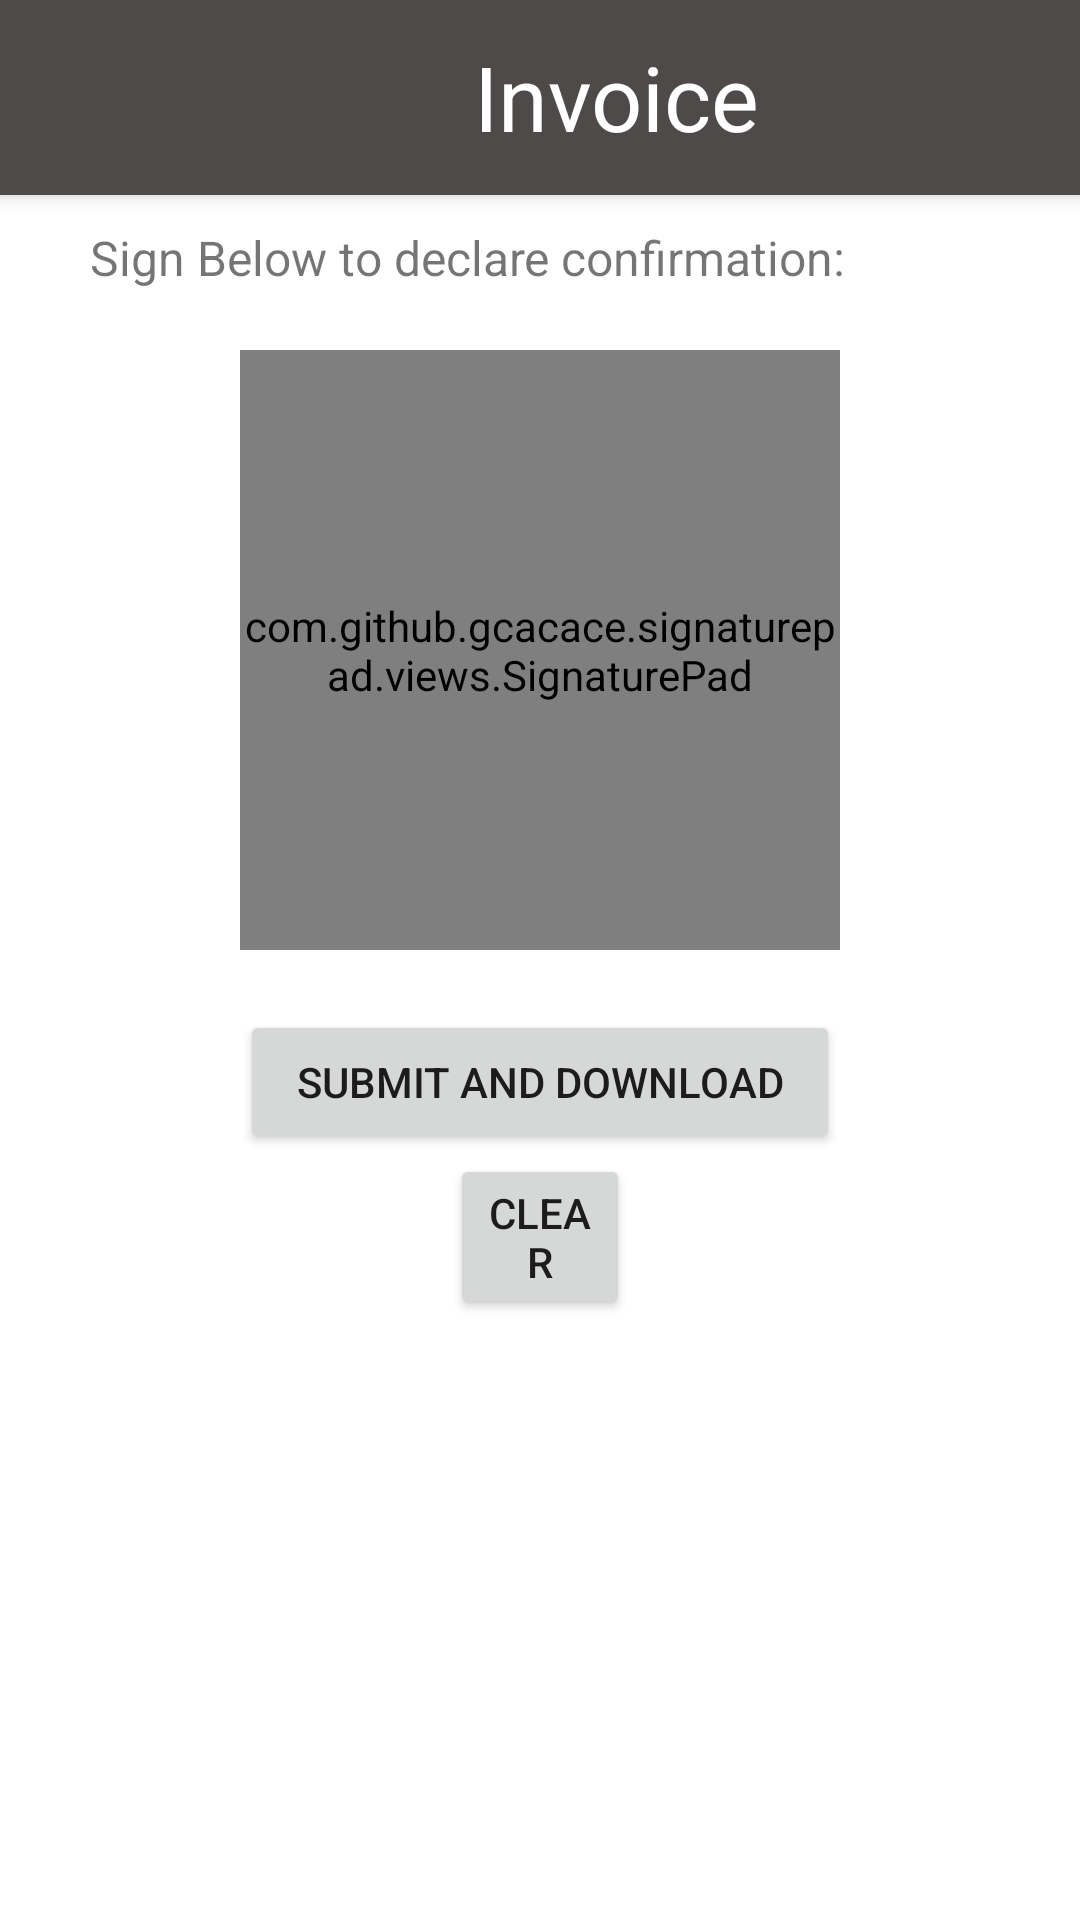

Android layout source for this screen:
<!-- AndroidManifest.xml: application theme Theme.TailMate -->
<!-- res/layout/activity_bill_signature.xml -->
<?xml version="1.0" encoding="utf-8"?>
<RelativeLayout xmlns:android="http://schemas.android.com/apk/res/android"
    xmlns:app="http://schemas.android.com/apk/res-auto"
    xmlns:tools="http://schemas.android.com/tools"
    android:layout_width="match_parent"
    android:layout_height="match_parent"
    tools:context=".Bill_Signature">

    <Toolbar
        android:id="@+id/toolbar"
        android:layout_width="match_parent"
        android:layout_height="65dp"
        android:background="#4E4A4A"
        android:elevation="4dp"
        android:layout_alignParentEnd="true"
        android:layout_alignParentStart="true"
        android:layout_alignParentTop="true">

        <LinearLayout
            android:layout_width="match_parent"
            android:layout_height="match_parent"
            android:orientation="horizontal">

            <ImageView
                android:id="@+id/back"
                android:layout_width="40dp"
                android:layout_height="40dp"
                android:layout_gravity="center"
                android:adjustViewBounds="true"
                android:padding="5dp"
                android:scaleType="centerCrop"
                android:src="@drawable/baseline_arrow_back_24" />

            <TextView
                android:id="@+id/textView6"
                android:layout_width="299dp"
                android:layout_height="match_parent"
                android:layout_marginTop="12dp"
                android:text="Invoice"
                android:textAlignment="center"
                android:textColor="@color/white"
                android:textSize="30dp"
                tools:layout_editor_absoluteX="241dp"
                tools:layout_editor_absoluteY="23dp" />

        </LinearLayout>

    </Toolbar>

    <ScrollView
        android:layout_width="match_parent"
        android:layout_height="wrap_content"
        android:layout_below="@+id/toolbar">

        <RelativeLayout
            android:layout_width="match_parent"
            android:layout_height="wrap_content">

            <ImageView
                android:id="@+id/bill"
                android:layout_width="wrap_content"
                android:layout_height="wrap_content"
                android:layout_alignParentTop="true"
                android:layout_alignParentEnd="true"
                android:layout_alignParentStart="true"/>

            <TextView
                android:id="@+id/textView"
                android:layout_width="wrap_content"
                android:layout_height="wrap_content"
                android:layout_below="@+id/bill"
                android:layout_marginTop="10dp"
                android:text="Sign Below to declare confirmation:"
                android:layout_alignParentEnd="true"
                android:layout_alignParentStart="true"
                android:layout_marginHorizontal="30dp"
                android:textSize="16dp"/>
            
            <com.github.gcacace.signaturepad.views.SignaturePad
                android:id="@+id/signaturePad"
                android:layout_width="50dp"
                android:layout_height="200dp"
                android:background="@drawable/layout_thin_border"
                android:layout_below="@+id/textView"
                android:layout_marginTop="20dp"
                android:layout_alignParentStart="true"
                android:layout_marginHorizontal="80dp"
                android:layout_alignParentEnd="true"/>

            <Button
                android:id="@+id/submit"
                android:layout_width="wrap_content"
                android:layout_height="wrap_content"
                android:text="Submit and Download"
                android:layout_below="@+id/signaturePad"
                android:layout_alignParentStart="true"
                android:layout_marginTop="20dp"
                android:layout_alignParentEnd="true"
                android:layout_marginHorizontal="80dp"/>

            <Button
                android:id="@+id/clear"
                android:layout_width="wrap_content"
                android:layout_height="wrap_content"
                android:text="Clear"
                android:layout_below="@+id/submit"
                android:layout_alignParentStart="true"
                android:layout_alignParentEnd="true"
                android:layout_marginHorizontal="150dp"/>

        </RelativeLayout>

    </ScrollView>

</RelativeLayout>
<!-- resources referenced by this layout -->
<resources>
  <color name="white">#FFFFFFFF</color>
  <!-- drawable layout_thin_border (drawable) -->
  <?xml version="1.0" encoding="utf-8"?>
  <selector xmlns:android="http://schemas.android.com/apk/res/android">
      <item>
          <shape
              xmlns:android="http://schemas.android.com/apk/res/android"
              android:shape="rectangle">
              <solid
                  android:color="@android:color/transparent"/>
  
              <corners
                  android:bottomRightRadius="12dp"
                  android:bottomLeftRadius="12dp"
                  android:topLeftRadius="12dp"
                  android:topRightRadius="12dp"/>
              <stroke
                  android:color="#0A0707"
                  android:width="1dp"/>
          </shape>
      </item>
  
  </selector>
  <style name="Theme.TailMate" parent="Theme.MaterialComponents.DayNight.NoActionBar">
          
          <item name="colorPrimary">#3A3A3A</item>
          <item name="colorPrimaryVariant">@color/black</item>
          <item name="colorOnPrimary">@color/white</item>
          
          <item name="colorSecondary">#383939</item>
          <item name="colorSecondaryVariant">#383939</item>
          <item name="colorOnSecondary">@color/black</item>
          
          <item name="android:statusBarColor">?attr/colorPrimaryVariant</item>
          
      </style>
  <color name="black">#FF000000</color>
</resources>
